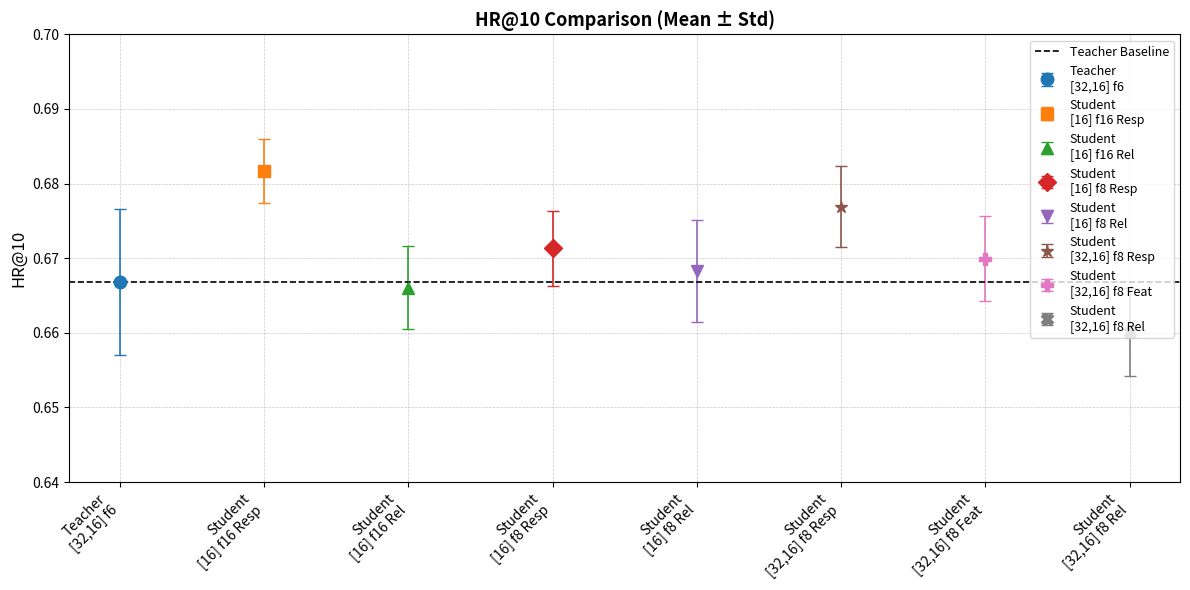
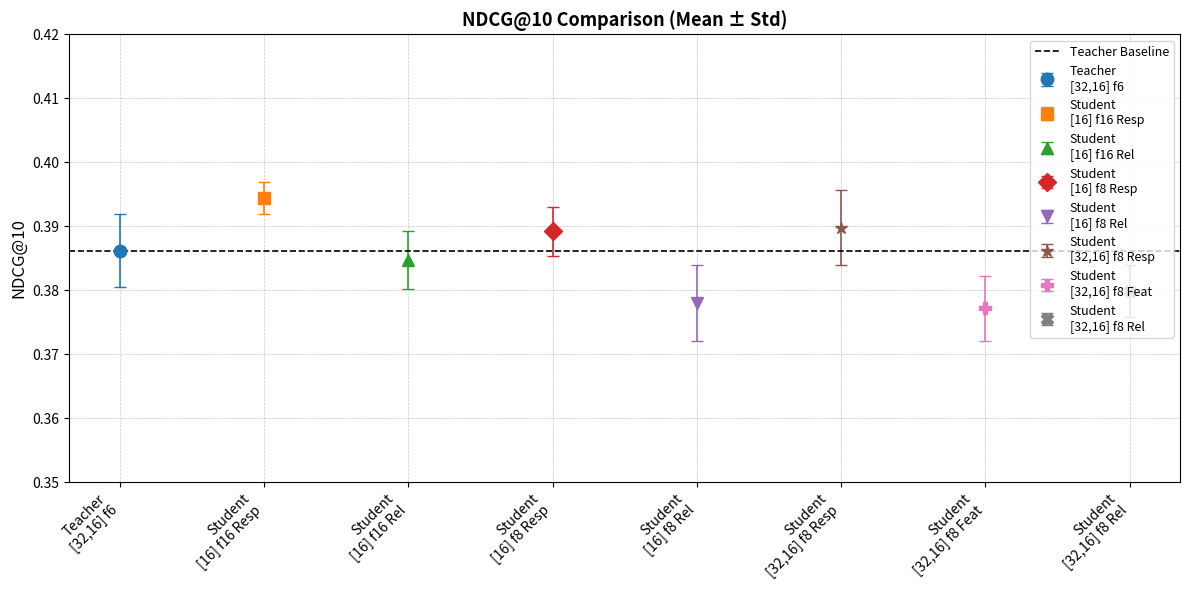

Write Python code to recreate these figures, in order.
import matplotlib.pyplot as plt
import numpy as np

# Data
models = [
    "Teacher\n[32,16] f6",
    "Student\n[16] f16 Resp",
    "Student\n[16] f16 Rel",
    "Student\n[16] f8 Resp",
    "Student\n[16] f8 Rel",
    "Student\n[32,16] f8 Resp",
    "Student\n[32,16] f8 Feat",
    "Student\n[32,16] f8 Rel",
]

hr_means = [0.6668, 0.6817, 0.66607, 0.6713, 0.6683, 0.67689, 0.66991, 0.66013]
hr_stds  = [0.0098,  0.0043,  0.0056,   0.0050,  0.0068,  0.0054,   0.0057,   0.0059]

ndcg_means = [
    0.3862,
    0.3944,
    0.38476,
    0.3892,
    0.3780,
    0.38976,
    0.37715,
    0.37989,
]

ndcg_stds = [
    0.0057,
    0.0025,
    0.0045,
    0.0038,
    0.0060,
    0.0059,
    0.0051,
    0.0041,
]

x = np.arange(len(models))
colors = plt.get_cmap("tab10").colors
markers = ['o', 's', '^', 'D', 'v', '*', 'P', 'X']

plt.figure(figsize=(12, 6))
for i in range(len(models)):
    plt.errorbar(x[i], hr_means[i], yerr=hr_stds[i],
                 fmt=markers[i], color=colors[i % len(colors)],
                 capsize=4, elinewidth=1.2, markersize=9, label=models[i])

# Draw baseline for teacher
plt.axhline(y=hr_means[0], linestyle='--', color='black', linewidth=1.2, label='Teacher Baseline')

# Labels and layout
plt.xticks(x, models, rotation=45, ha='right')
plt.ylabel("HR@10", fontsize=12)
plt.title("HR@10 Comparison (Mean ± Std)", fontsize=13, weight='bold')
plt.grid(True, linestyle='--', linewidth=0.5, alpha=0.7)
plt.ylim(0.64, 0.70)
plt.tight_layout()
plt.legend(fontsize=9)
plt.show()

x = np.arange(len(models))
colors = plt.get_cmap("tab10").colors
markers = ['o', 's', '^', 'D', 'v', '*', 'P', 'X']

plt.figure(figsize=(12, 6))
for i in range(len(models)):
    plt.errorbar(x[i], ndcg_means[i], yerr=ndcg_stds[i],
                 fmt=markers[i], color=colors[i % len(colors)],
                 capsize=4, elinewidth=1.2, markersize=9, label=models[i])

# Draw baseline for teacher
plt.axhline(y=ndcg_means[0], linestyle='--', color='black', linewidth=1.2, label='Teacher Baseline')

# Labels and layout
plt.xticks(x, models, rotation=45, ha='right')
plt.ylabel("NDCG@10", fontsize=12)
plt.title("NDCG@10 Comparison (Mean ± Std)", fontsize=13, weight='bold')
plt.grid(True, linestyle='--', linewidth=0.5, alpha=0.7)
plt.ylim(0.35, 0.42)
plt.tight_layout()
plt.legend(fontsize=9)
plt.show()